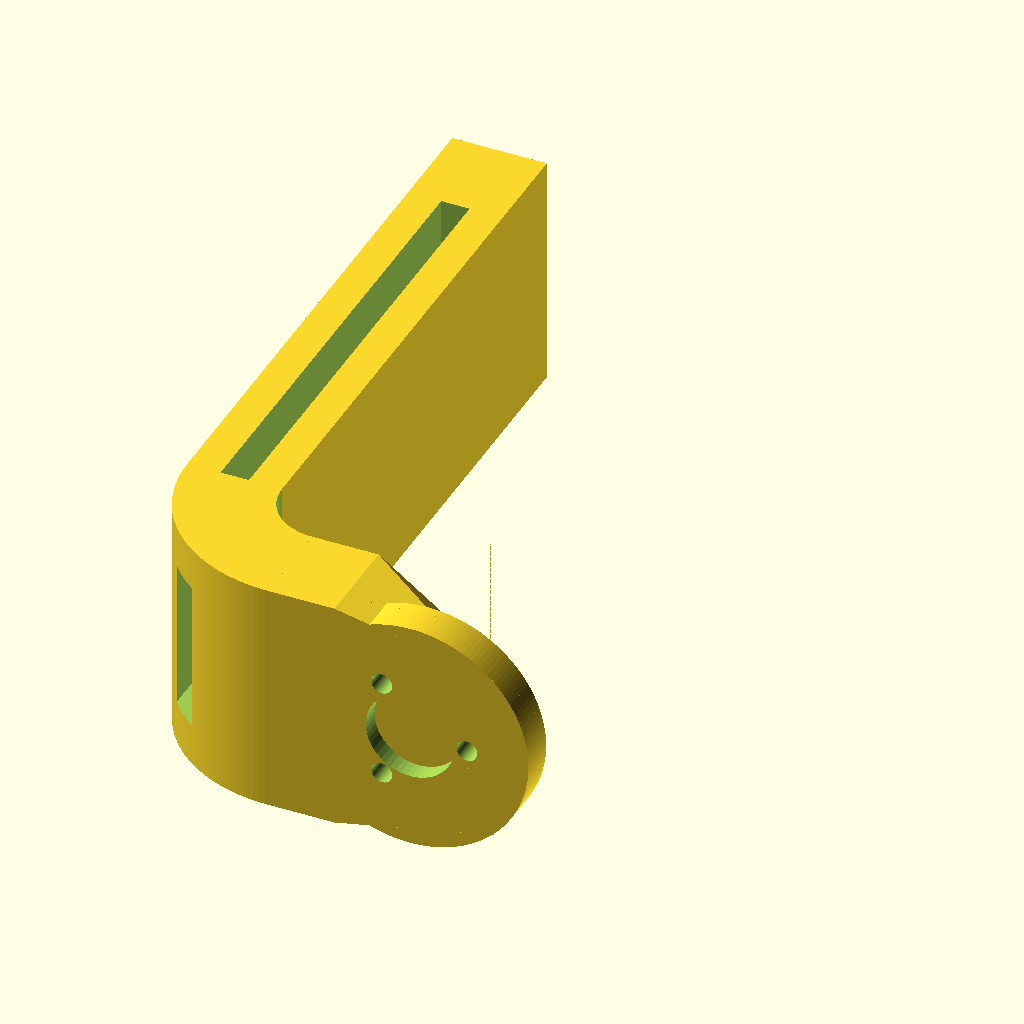
Cell 1: rendered with the file's own defaults.
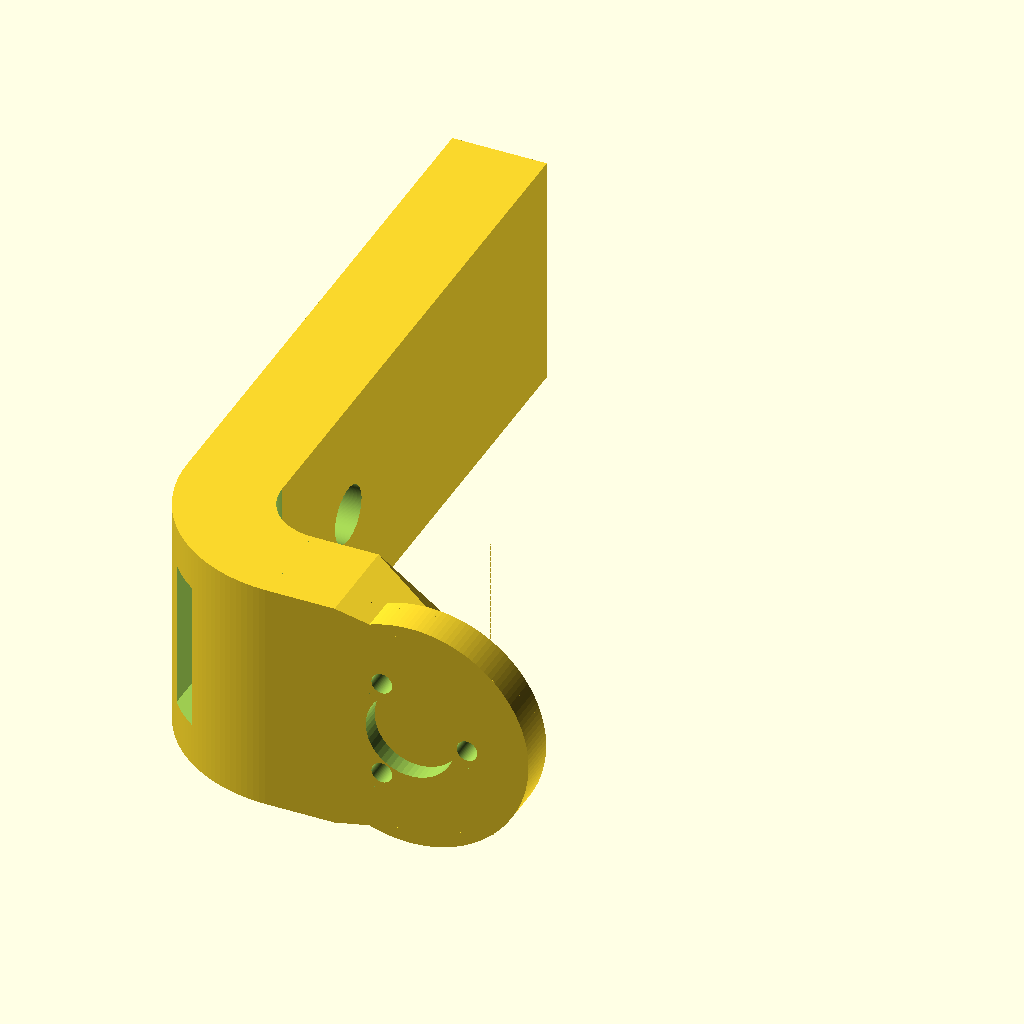
Cell 2: the same model with camType = 2.
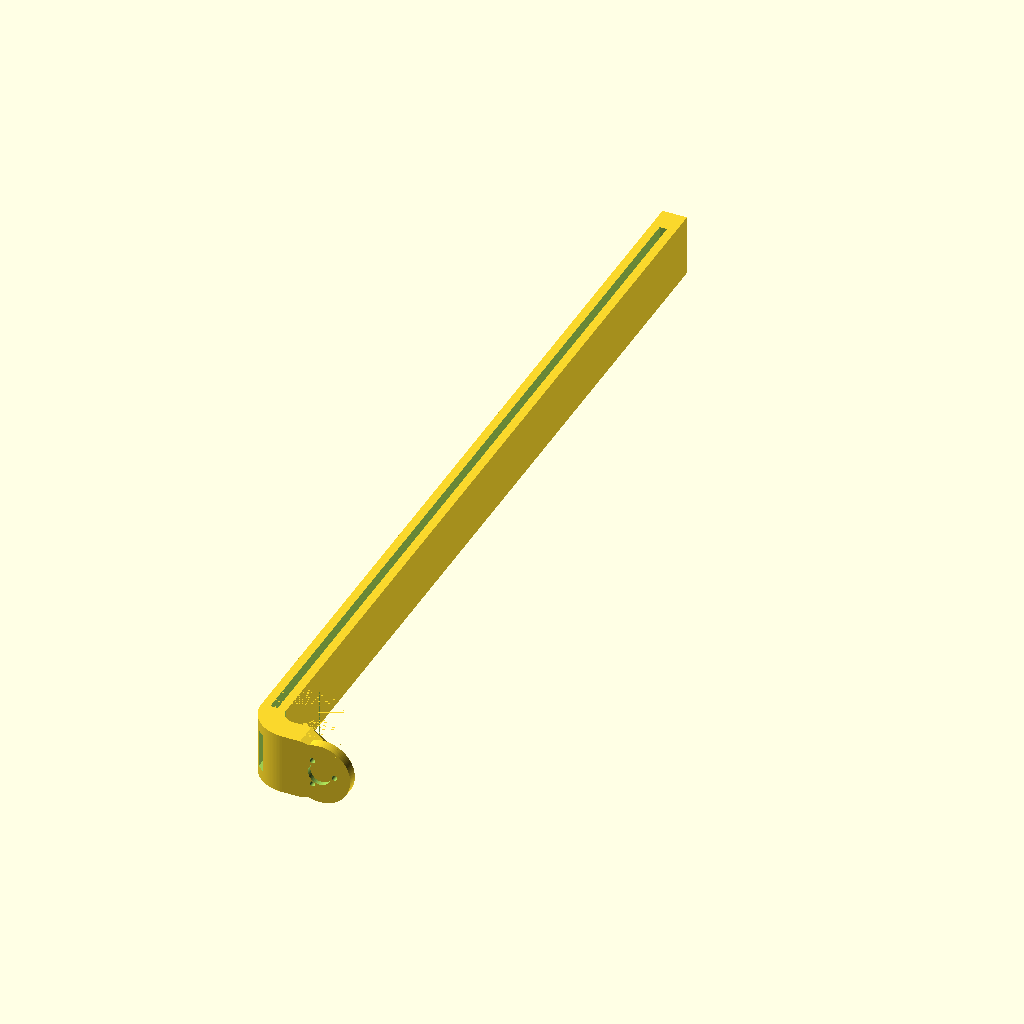
Cell 3: the same model with camWidth = 350.
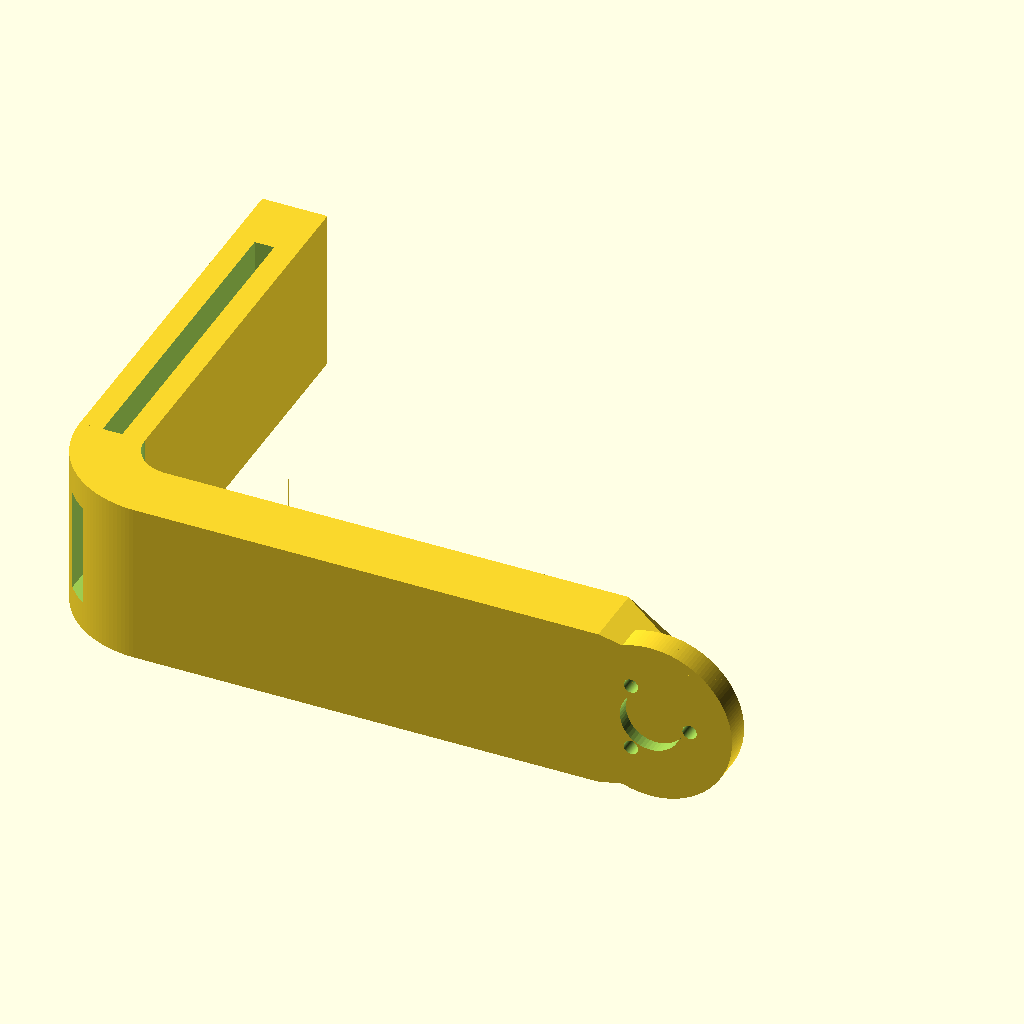
Cell 4 — camHeight set to 170, the other parameters unchanged.
The same orthographic view direction (rotation 55°, 0°, 25°; colour scheme Cornfield) for every cell, with the view re-fitted per cell, so scale and position can differ between cells.
OpenSCAD source file scadFiles/1978337/3124299.scad:
// ****************************************************************************

// Arm for ActionCams using a belt and for compact cameras, using a 1/4 screw

// enter the width and height of the cam to get it balanced

// enter the width of the sensor platine to get a hole for it, or 0 for no hole

// Author: Peter Holzwarth

// ****************************************************************************



// Cam type, 1 action cam, 2 compact camera

camType= 1; // [1:ActionCam/Belt, 2:CompactCam/Screw]



// Camera width in millimeters, e.g. ActionCam 60, GoPro Session 38

camWidth= 60; // [5:350]



// Camera height in millimeters, e.g. ActionCam: 42, GoPro Session 38

camHeight= 42; // [20:170]



// For compact camera, ignore for action cam

boltFromLeftOfCamera= 15; // [8:340]



// width of the sensor platine in mm, e.g. 16

sensorWidth= 16; // [0:18]



$fn=150;



// roll motor mount

translate([0,0,12.5]) rotate([-90,30,0]) plate2208Front();



// length of the arm above the bow, needs to be positive

armLen= camHeight/2 -(16-10)-8;

echo ("Arm len ", armLen);



// strong start of arm

difference() {

    hull() {

        translate([-8-armLen,0,0]) cube([armLen, 10, 25]);

        translate([8.8-1,0,3.5+18]) rotate([90,90,90]) trapezoid(18, 10, 6, 1);

    }

    translate([0,-0.1,12.5]) rotate([-90,30,0]) 

        radialScrews([[0,6], [120,6], [240,6]], 2, 10); 

    translate([0,-0.1,12.5]) rotate([-90,30,0]) cylinder(r= 4.7, 3); 

}



// arm bow

translate([-8-armLen, 0, 0]) difference() {

    translate([0, 16, 0]) rotate([0,0,180]) 

        quarterPipe(16, 10, 25);

    translate([-16+3.5, 0, (25-sensorWidth)/2]) cube([3, 20, sensorWidth]);

}





// arm for camera

translate([-8-armLen-16,16,0]) difference() {

    cube([10,camWidth,25]);

    // hole for bolt

    if (camType == 1) {

        translate([3.5,0,-0.1]) cube([3,camWidth-10,25.2]);

    } else if (camType == 2) {

        translate([-0.1,boltFromLeftOfCamera,12.5]) rotate([0,90,0]) 

            screwMask(7.5,5,3,12);

    }

}



// translate([0,85,0]) rotate([0,0,-90]) trapezoid(30, 20, 5, 25);



// create a front plate for a motor

module plate2208Front() {

    plate2208FrontI(2, 1.1, false);

    translate([0,0,2]) plate2208FrontI(1, 1.1, true);

    translate([0,0,3]) plate2208FrontI(1, 2, true);

}



module plate2208FrontI(plateHeight, screwRadius, fillAxis) {

    difference() {

        cylinder(r= 12.5, h= plateHeight);

        // holes for the screws

        translate([0, 0, -0.1])

            radialScrews([[0,6], [120,6], [240,6]], 

                screwRadius, plateHeight+0.2); 

        if (!fillAxis) {

            // hole for the axis

            translate([0, 0, -0.1])

                cylinder(r= 4.7, h= plateHeight+0.2, $fn=50); 

        }

    }

}



// draw cylinders around a center

module radialScrews(screwList, screwRadius= 1, screwHeight= 1) {

    for (screw= screwList) {

        alpha= screw[0];

        c= screw[1];

        x= sin(alpha) * c;

        y= cos(alpha) * c;

        translate([x, y, 0]) cylinder(r= screwRadius, h= screwHeight);

    }

}



// a pipe - a hollow cylinder

module pipe(outerRadius, thickness, height) {

    difference() {

        cylinder(h=height, r=outerRadius);

        translate([0, 0, -0.1]) cylinder(h=height+0.2, r=outerRadius-thickness);

    }

}



// a quarter of a pipe

module quarterPipe(outerRadius, thickness, height) {

    difference() {

        pipe(outerRadius, thickness, height);

        // lower half

        translate([-outerRadius, -outerRadius, -0.01]) 

            cube([2*outerRadius, outerRadius, height+0.02], center=false);

        // left quater

        translate([-outerRadius, -0.01, -0.01]) 

            cube([outerRadius, outerRadius+0.02, height+0.02], center=false);

    }

}



// a trapezoid

module trapezoid(w1, w2, h, height) {

    translate([0,0,height/2]) 

        linear_extrude(height= height, center = true, convexity = 1) 

            polygon(points = [[0,0], [w1,0], [w1/2+w2/2,h], [w1/2-w2/2,h]], 

                paths = [[0, 1, 2, 3]], 

                convexity = 1);

}



module screwMask(headRadius, headHeight, threadRadius, threadHeight) {

    cylinder(r= headRadius, h= headHeight);

    translate([0,0,headHeight]) cylinder(r= threadRadius, h= threadHeight);

}
Parameter table extracted from the source (name, type, default, range or options):
camType: number, default 1, options 1, 2
camWidth: number, default 60, range 5 to 350
camHeight: number, default 42, range 20 to 170
boltFromLeftOfCamera: number, default 15, range 8 to 340
sensorWidth: number, default 16, range 0 to 18
